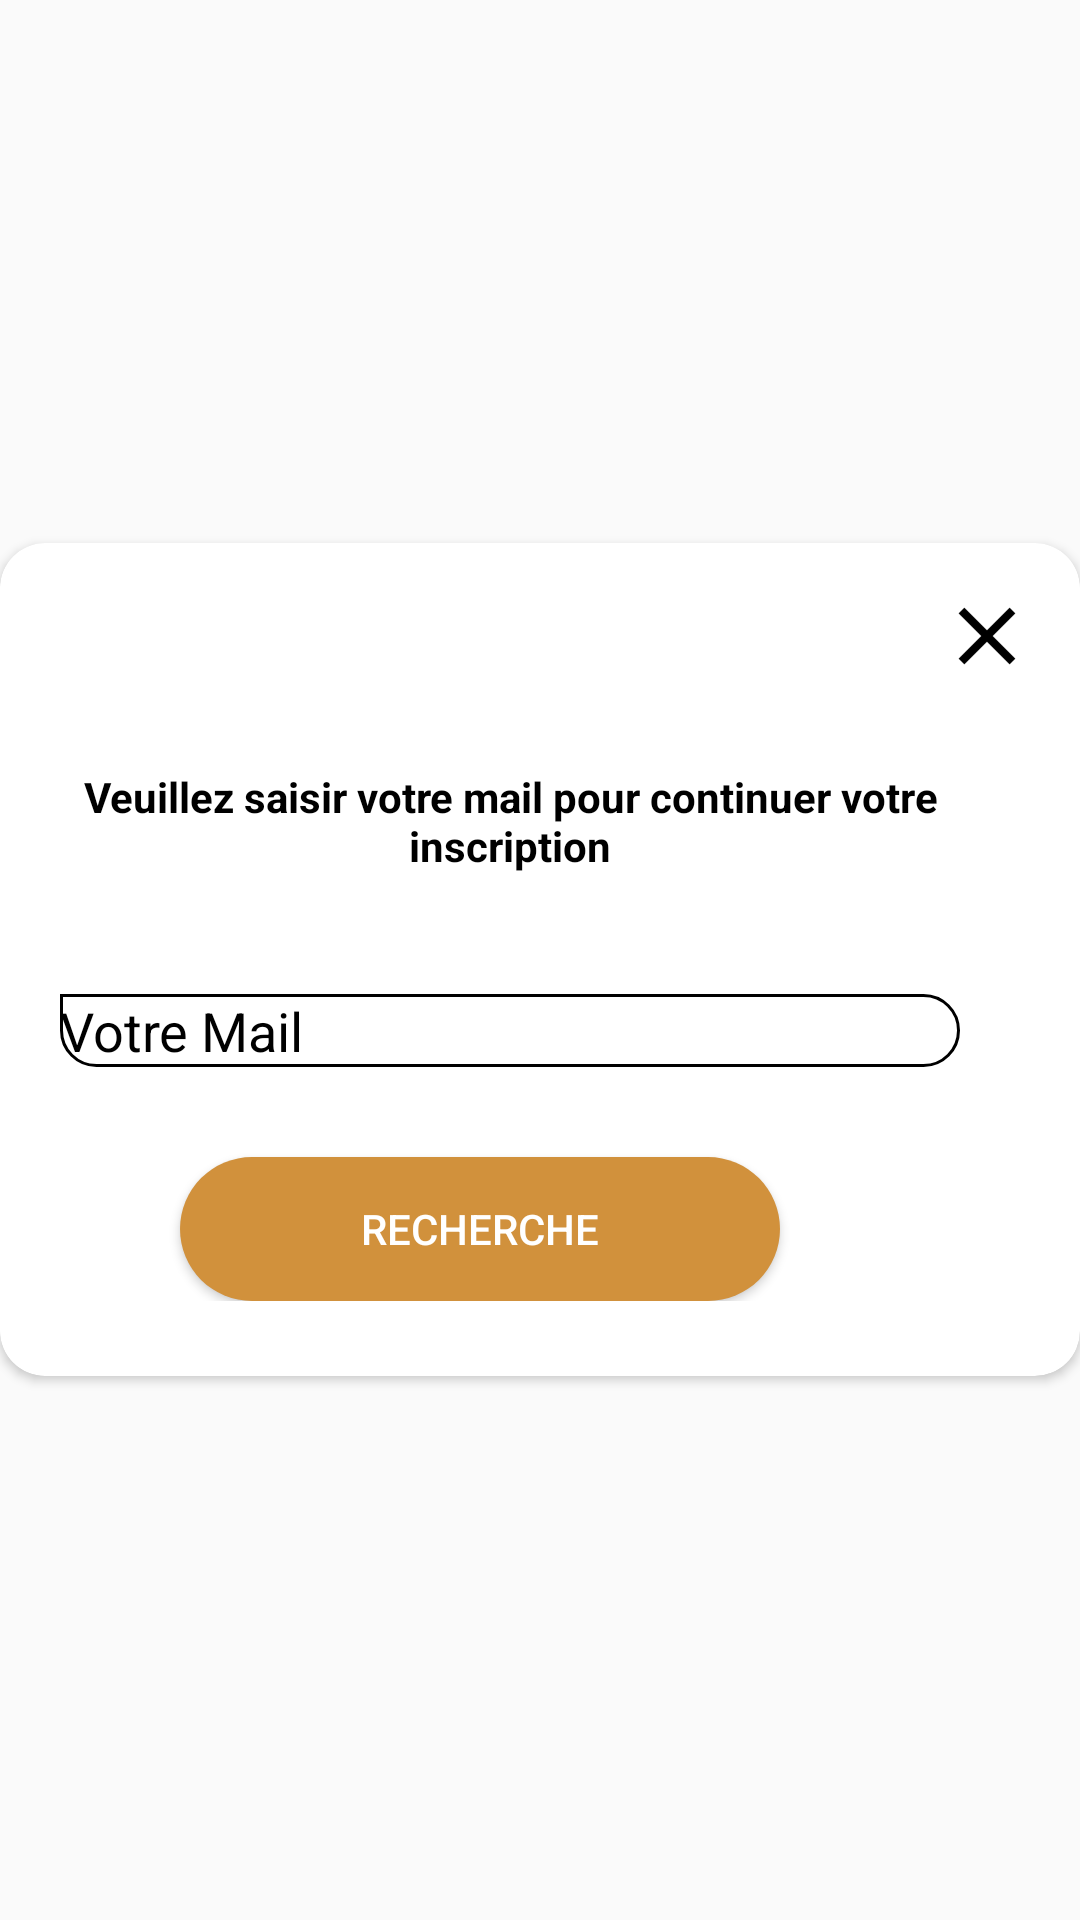

Here is an Android app screen rendered from its layout file. Give the layout XML and the strings, colors and styles it references.
<!-- AndroidManifest.xml: application theme AppTheme -->
<!-- res/layout/activity_recherche_mail.xml -->
<?xml version="1.0" encoding="utf-8"?>
<RelativeLayout
    xmlns:android="http://schemas.android.com/apk/res/android"
    xmlns:app="http://schemas.android.com/apk/res-auto"
    xmlns:tools="http://schemas.android.com/tools"
    android:layout_width="match_parent"
    android:layout_height="match_parent"
    android:layout_marginLeft="5dp"
    android:layout_marginRight="5dp"
    android:gravity="center"
    >

    <ImageView
        android:id="@+id/close"
        android:layout_width="wrap_content"
        android:layout_height="wrap_content"
        android:src="@mipmap/image_close_24"
        android:layout_marginTop="7dp"
        android:layout_marginRight="7dp"
        android:elevation="5dp"
        android:layout_alignParentRight="true"
        />

    <android.support.v7.widget.CardView
        android:layout_width="match_parent"
        android:layout_height="wrap_content"
        app:cardCornerRadius="15dp"
        app:cardBackgroundColor="#fff"
        android:layout_alignParentTop="true"
        android:layout_alignParentLeft="true"
        android:layout_alignParentStart="true"
        >
        
        <LinearLayout
            android:layout_width="match_parent"
            android:layout_height="wrap_content"
            android:orientation="vertical"
            >
            <LinearLayout
                android:layout_width="match_parent"
                android:layout_height="wrap_content"
                android:orientation="vertical"
                android:layout_marginTop="25dp"
                android:layout_marginBottom="25dp">

                <TextView
                    android:id="@+id/info"
                    android:layout_width="300dp"
                    android:layout_height="wrap_content"
                    android:text="Veuillez saisir votre mail pour continuer votre inscription"
                    android:layout_below="@id/close"
                    android:layout_marginLeft="20dp"
                    android:textAlignment="center"
                    android:textColor="#000"
                    android:textStyle="bold"
                    android:layout_marginTop="50dp"
                    />


                <EditText
                    android:id="@+id/mail"
                    android:layout_width="300dp"
                    android:layout_height="wrap_content"
                    android:background="@drawable/et_black"
                    android:drawableLeft="@drawable/ic_action_user"
                    android:layout_below="@id/info"
                    android:hint="Votre Mail"
                    android:singleLine="true"
                    android:textColor="#000"
                    android:textColorHint="#000"
                    android:layout_marginTop="40dp"
                    android:layout_marginLeft="20dp"
                    />

                <Button
                    android:id="@+id/recherche"
                    android:layout_width="200dp"
                    android:layout_height="wrap_content"
                    android:layout_below="@+id/mail"
                    android:layout_marginTop="30dp"
                    android:background="@drawable/button_search_round"
                    android:text="Recherche"
                    android:textColor="#fff"
                    android:layout_marginLeft="60dp"
                    />

            </LinearLayout>

        </LinearLayout>

    </android.support.v7.widget.CardView>


</RelativeLayout>
<!-- resources referenced by this layout -->
<resources>
  <!-- drawable button_search_round (drawable) -->
  <?xml version="1.0" encoding="utf-8"?>
  <shape xmlns:android="http://schemas.android.com/apk/res/android"
      android:shape="rectangle">
  
      <corners android:radius="50dp" />
  
      <solid android:color="#D1913C" />
  </shape>
  <!-- drawable et_black (drawable) -->
  <?xml version="1.0" encoding="utf-8"?>
  <shape xmlns:android="http://schemas.android.com/apk/res/android"
      android:shape="rectangle">
      <corners
          android:bottomLeftRadius="20dp"
          android:bottomRightRadius="20dp"
          android:topLeftRadius="0dp"
          android:topRightRadius="20dp"/>
  
      <stroke
          android:width="1dp"
          android:color="#000"/>
  </shape>
  <!-- mipmap image_close_24: png bitmap (mipmap-hdpi, 358 bytes) -->
  <style name="AppTheme" parent="Base.Theme.AppCompat.Light.DarkActionBar">
          
          <item name="colorPrimary">@color/colorPrimary</item>
          <item name="colorPrimaryDark">@color/colorPrimaryDark</item>
          <item name="colorAccent">@color/colorAccent</item>
      </style>
  <color name="colorPrimary">#010101</color>
  <color name="colorPrimaryDark">#666770</color>
  <color name="colorAccent">#43cea2</color>
</resources>
